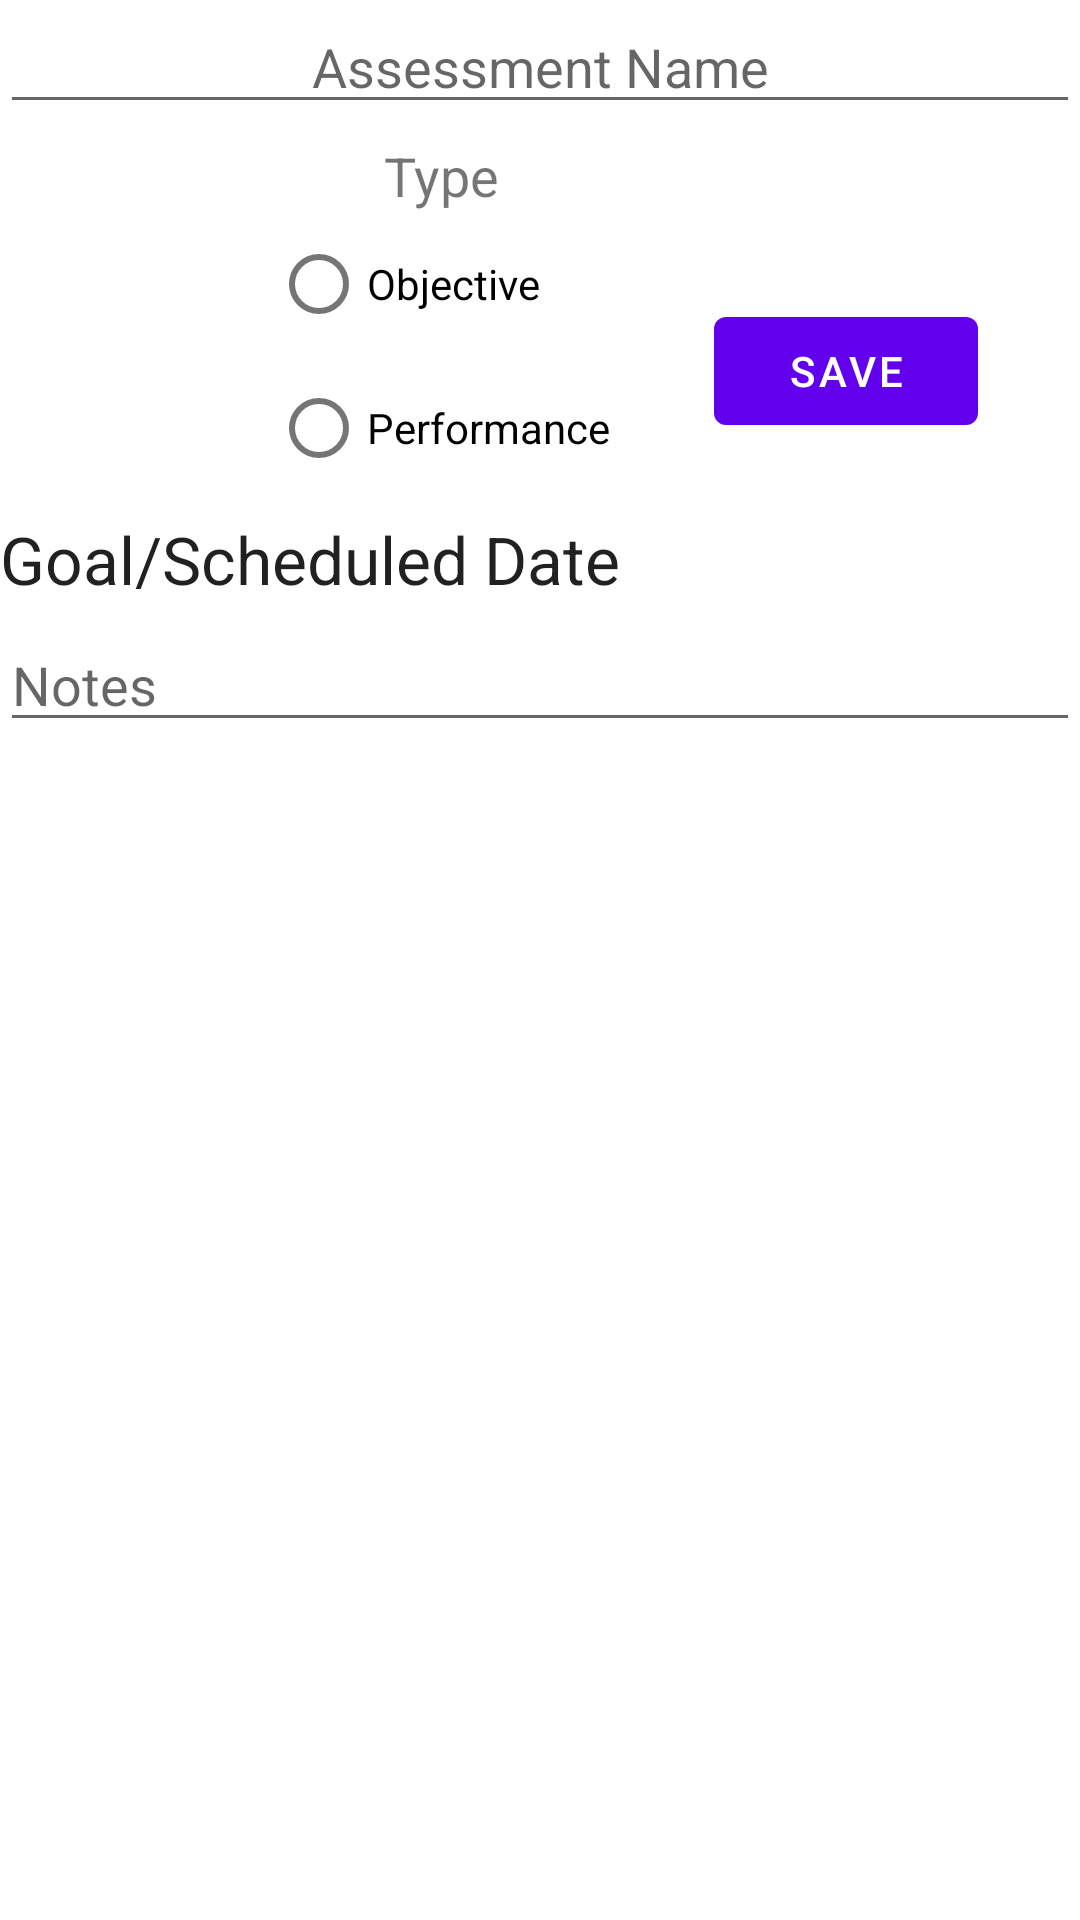

Layout XML and referenced resources for this Android screen:
<!-- AndroidManifest.xml: application theme AppTheme -->
<!-- res/layout/content_assessment.xml -->
<?xml version="1.0" encoding="utf-8"?>
<androidx.constraintlayout.widget.ConstraintLayout xmlns:android="http://schemas.android.com/apk/res/android"
    xmlns:app="http://schemas.android.com/apk/res-auto"
    xmlns:tools="http://schemas.android.com/tools"
    android:layout_width="match_parent"
    android:layout_height="match_parent"
    app:layout_behavior="@string/appbar_scrolling_view_behavior"
    tools:context=".AssessmentActivity"
    tools:showIn="@layout/activity_assessment">


    <EditText
        android:id="@+id/assessmentName"
        android:layout_width="match_parent"
        android:layout_height="wrap_content"
        android:ems="14"
        android:hint="Assessment Name"
        android:inputType="textPersonName"
        android:singleLine="true"
        android:textAlignment="center"
        app:layout_constraintEnd_toEndOf="parent"
        app:layout_constraintStart_toStartOf="parent"
        app:layout_constraintTop_toTopOf="parent" />

    <TextView
        android:id="@+id/typeLabel"
        android:layout_width="wrap_content"
        android:layout_height="wrap_content"
        android:layout_marginTop="5dp"
        android:ems="14"
        android:text="Type"
        android:textAlignment="center"
        android:textSize="18sp"
        app:layout_constraintStart_toStartOf="parent"
        app:layout_constraintTop_toBottomOf="@+id/assessmentName" />

    <RadioGroup
        android:id="@+id/radioGroup"
        android:layout_width="wrap_content"
        android:layout_height="wrap_content"
        app:layout_constraintEnd_toEndOf="@+id/typeLabel"
        app:layout_constraintStart_toStartOf="parent"
        app:layout_constraintTop_toBottomOf="@+id/typeLabel">

        <RadioButton
            android:id="@+id/objectiveButton"
            android:layout_width="match_parent"
            android:layout_height="wrap_content"
            android:text="Objective" />

        <RadioButton
            android:id="@+id/performanceButton"
            android:layout_width="match_parent"
            android:layout_height="wrap_content"
            android:text="Performance" />

    </RadioGroup>

    <TextView
        android:id="@+id/assessmentGoalDate"
        style="@android:style/TextAppearance.Large"
        android:layout_width="wrap_content"
        android:layout_height="wrap_content"
        android:layout_marginTop="5dp"
        android:text="Goal/Scheduled Date"
        app:layout_constraintStart_toStartOf="parent"
        app:layout_constraintTop_toBottomOf="@+id/radioGroup" />

    <EditText
        android:id="@+id/assessmentNotes"
        android:layout_width="match_parent"
        android:layout_height="wrap_content"
        android:layout_marginTop="5dp"
        android:ems="14"
        android:gravity="start|top"
        android:hint="Notes"
        android:inputType="textMultiLine"
        app:layout_constraintStart_toStartOf="parent"
        app:layout_constraintTop_toBottomOf="@+id/assessmentGoalDate" />

    <Button
        android:id="@+id/assessmentSaveButton"
        android:layout_width="wrap_content"
        android:layout_height="wrap_content"
        android:text="Save"
        app:layout_constraintBottom_toTopOf="@+id/assessmentNotes"
        app:layout_constraintEnd_toEndOf="parent"
        app:layout_constraintStart_toEndOf="@+id/radioGroup"
        app:layout_constraintTop_toBottomOf="@+id/assessmentName" />


</androidx.constraintlayout.widget.ConstraintLayout>
<!-- res/layout/activity_assessment.xml (included above) -->
<?xml version="1.0" encoding="utf-8"?>
<androidx.coordinatorlayout.widget.CoordinatorLayout xmlns:android="http://schemas.android.com/apk/res/android"
    xmlns:app="http://schemas.android.com/apk/res-auto"
    xmlns:tools="http://schemas.android.com/tools"
    android:layout_width="match_parent"
    android:layout_height="match_parent"
    tools:context=".AssessmentActivity">

    <com.google.android.material.appbar.AppBarLayout
        android:layout_width="match_parent"
        android:layout_height="wrap_content"
        android:theme="@style/AppTheme.AppBarOverlay">

        <androidx.appcompat.widget.Toolbar
            android:id="@+id/toolbar"
            android:layout_width="match_parent"
            android:layout_height="?attr/actionBarSize"
            android:background="?attr/colorPrimaryDark"
            app:popupTheme="@style/AppTheme.PopupOverlay" />

    </com.google.android.material.appbar.AppBarLayout>


    <include layout="@layout/content_assessment" />

</androidx.coordinatorlayout.widget.CoordinatorLayout>
<!-- resources referenced by this layout -->
<resources>
  <style name="AppTheme.AppBarOverlay" parent="ThemeOverlay.AppCompat.Dark.ActionBar" />
  <style name="AppTheme.PopupOverlay" parent="ThemeOverlay.AppCompat.Light" />
  <style name="AppTheme" parent="Theme.MaterialComponents.Light.DarkActionBar">
          
          <item name="colorPrimary">@color/colorPrimary</item>
          <item name="colorPrimaryDark">@color/colorPrimaryDark</item>
          <item name="colorAccent">@color/colorAccent</item>
      </style>
  <!-- not gathered from this repository: default colours our renderer supplied (Android Studio template values) -->
  <color name="colorPrimary">#FF6200EE</color>
  <color name="colorPrimaryDark">#FF3700B3</color>
  <color name="colorAccent">#FF03DAC5</color>
</resources>
